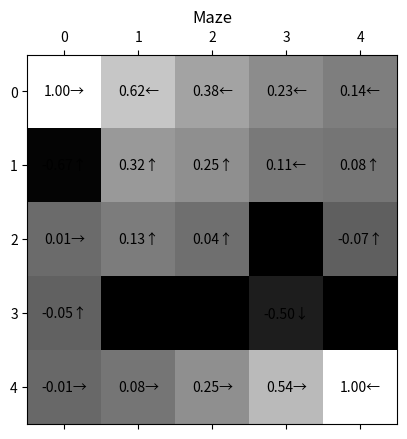

Recreate this plot in Python.
import numpy as np
import matplotlib.pyplot as plt
from matplotlib.colors import LogNorm
from enum import Enum


class cardinals:
    NORTH = u'\u2191'
    EAST = u'\u2192'
    SOUTH = u'\u2193'
    WEST = u'\u2190'


class Maze:

    def __init__(self, values, policy, discount_factor):
        # check to see if direction is a wall
        self.values = values
        self.valuesPrev = None

        # initialize the policy grid to default values
        self.policyGrid = policy
        self.policyGridPrev = None

        self.row_len = values.shape[0]
        self.col_len = values.shape[1]
        self.discount_factor = discount_factor
        self.iteration = 0

    def getDirVal(self, direction):
        row, col = direction
        if (row < 0 or col < 0 or row >= self.row_len or col >= self.col_len):
            return 0
        else:
            return values[row, col]

    # this calculates the value of an action, accounting for probability
    # the probability of moving in the same direction as an action is .7
    # the other directions will be .1

    def calc_action_value_iter(self, direction, dir_vals):
        (n_val, e_val, s_val, w_val) = dir_vals
        if direction == cardinals.NORTH:
            return n_val * 0.7 + e_val * 0.1 + s_val * 0.1 + w_val * 0.1
        if direction == cardinals.EAST:
            return n_val * 0.1 + e_val * 0.7 + s_val * 0.1 + w_val * 0.1
        if direction == cardinals.SOUTH:
            return n_val * 0.1 + e_val * 0.1 + s_val * 0.7 + w_val * 0.1
        if direction == cardinals.WEST:
            return n_val * 0.1 + e_val * 0.1 + s_val * 0.1 + w_val * 0.7

    # inspect all four directions for values
    def get_dir_vals(self, row, col):
        north_grid = (row - 1, col)
        east_grid = (row, col + 1)
        south_grid = (row + 1, col)
        west_grid = (row, col - 1)

        n_val = self.getDirVal(north_grid)
        e_val = self.getDirVal(east_grid)
        s_val = self.getDirVal(south_grid)
        w_val = self.getDirVal(west_grid)

        return (n_val, e_val, s_val, w_val)

    # see which direction has the max value
    def get_best_direction(self, dir_vals):

        (n_val, e_val, s_val, w_val) = dir_vals

        max_val = max(n_val, e_val, s_val, w_val)
        best_direction = None

        if (max_val == n_val):
            best_direction = cardinals.NORTH
        if (max_val == e_val):
            best_direction = cardinals.EAST
        if (max_val == s_val):
            best_direction = cardinals.SOUTH
        if (max_val == w_val):
            best_direction = cardinals.WEST

        return best_direction

    def update_cell_val(self, row, col, policyIterate=False):

        # do not run the code on the reward/loss cells
        if self.values[row, col] <= -.5 or self.values[row, col] == 1:
            return

        dir_vals = self.get_dir_vals(row, col)

        if policyIterate is False:
            best_direction = self.get_best_direction(dir_vals)
            # update section
            self.values[row, col] = self.calc_action_value_iter(
                best_direction, dir_vals) * self.discount_factor
        else:  # policyIterate is True
            # get direction from POLICY, not values
            # then do the action using a different cal_action-value
            cell_policy_dir = self.policyGrid[row, col]
            cell_val = self.calc_action_value_iter(cell_policy_dir, dir_vals)

            # updated the values based on the policy
            self.values[row, col] = cell_val * self.discount_factor

    def check_converge(self, arr1, arr2, isValPol=False):
        if isValPol is True:
            if (np.array_equal(arr1, arr2)):
                print("the policy grids are the same")
                return True
            else:
                print("the policy grids are NOT the same")
                return False

        elif (np.allclose(arr1, arr2, 0.01)):
            print("the value grids are the same")
            return True
        else:
            print("the value grids are NOT the same")
            return False

    def valueIteration(self):
        self.valuesPrev = np.zeros((5, 5))

        while self.check_converge(self.values, self.valuesPrev) is False:

            # store previous values
            self.valuesPrev = np.copy(self.values)

            for row in range(self.row_len):
                for col in range(self.col_len):
                    self.update_cell_val(row, col)

            print("iteration " + str(self.iteration))
            self.iteration = self.iteration + 1

        print(self.values)

    # gets the policy once the valuation has converged

    def valuePolicyIteration(self):

        print(self.policyGrid, self.policyGridPrev)

        while self.check_converge(self.policyGrid, self.policyGridPrev, isValPol=True) is False:

            self.policyGridPrev = np.copy(self.policyGrid)

            for row in range(self.row_len):
                for col in range(self.col_len):
                    # True triggers the policy/val iter
                    # This means we will take the action based off initial random policy
                    self.update_cell_val(row, col, True)
                    dir_vals = self.get_dir_vals(row, col)
                    self.policyGrid[row, col] = self.get_best_direction(
                        dir_vals)

            print("reached")
            print("iteration " + str(self.iteration))
            self.iteration = self.iteration + 1
        print(self.policyGrid)

    def extractPolicy(self):
        self.policyGrid = np.empty((5, 5), dtype=object)
        for row in range(self.row_len):
            for col in range(self.col_len):
                dir_vals = self.get_dir_vals(row, col)
                self.policyGrid[row, col] = self.get_best_direction(dir_vals)

        return self.policyGrid


# Manual setup of the maze.
values = np.zeros((5, 5))
values[0, 0] = 1  # the complation
values[1, 0] = -.67  # the termination
values[3, 1] = -.7
values[3, 2] = -.7
values[2, 3] = -.7
values[3, 4] = -.7
values[4, 4] = 1

policy = np.ndarray((5, 5), dtype=object)
policy.fill(cardinals.NORTH)
print(policy)
print("main code")
discount_factor = 0.8

grid = Maze(values, policy, discount_factor)
# grid.valueIteration()
grid.valuePolicyIteration()
policy = grid.extractPolicy()

print(policy)

fig, ax = plt.subplots()
# Using matshow here just because it sets the ticks up nicely. imshow is faster.
ax.matshow(values, cmap='binary_r')

for (i, j), z in np.ndenumerate(values):
    ax.text(j, i, '{:0.2f}'.format(z) + policy[i, j], ha='center', va='center')

plt.title("Maze")
plt.show()

# something with the anaconda powershell prompt anaconda3, and the Z drive mounting allowed me to run the anaconda env with python in wsl
